Photos from the image-classification dataset "neu_processed" in the GitHub repository CRWJ-WJ/crwj. Its 5 classes are: crazing, inclusion, pitted surface, rolled-in scale, scratches.

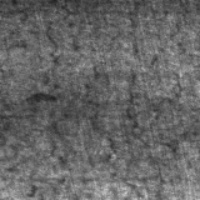
Label: crazing

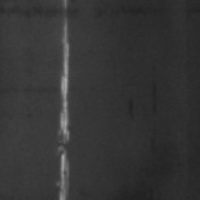
Label: scratches

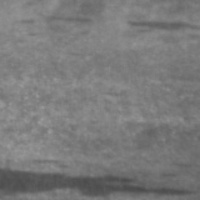
Label: inclusion

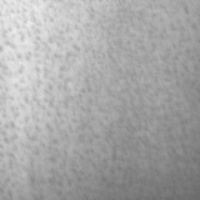
Label: pitted surface

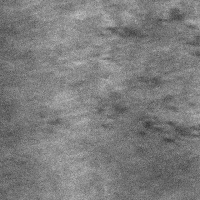
Label: rolled-in scale

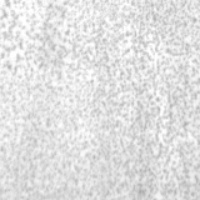
Label: pitted surface
